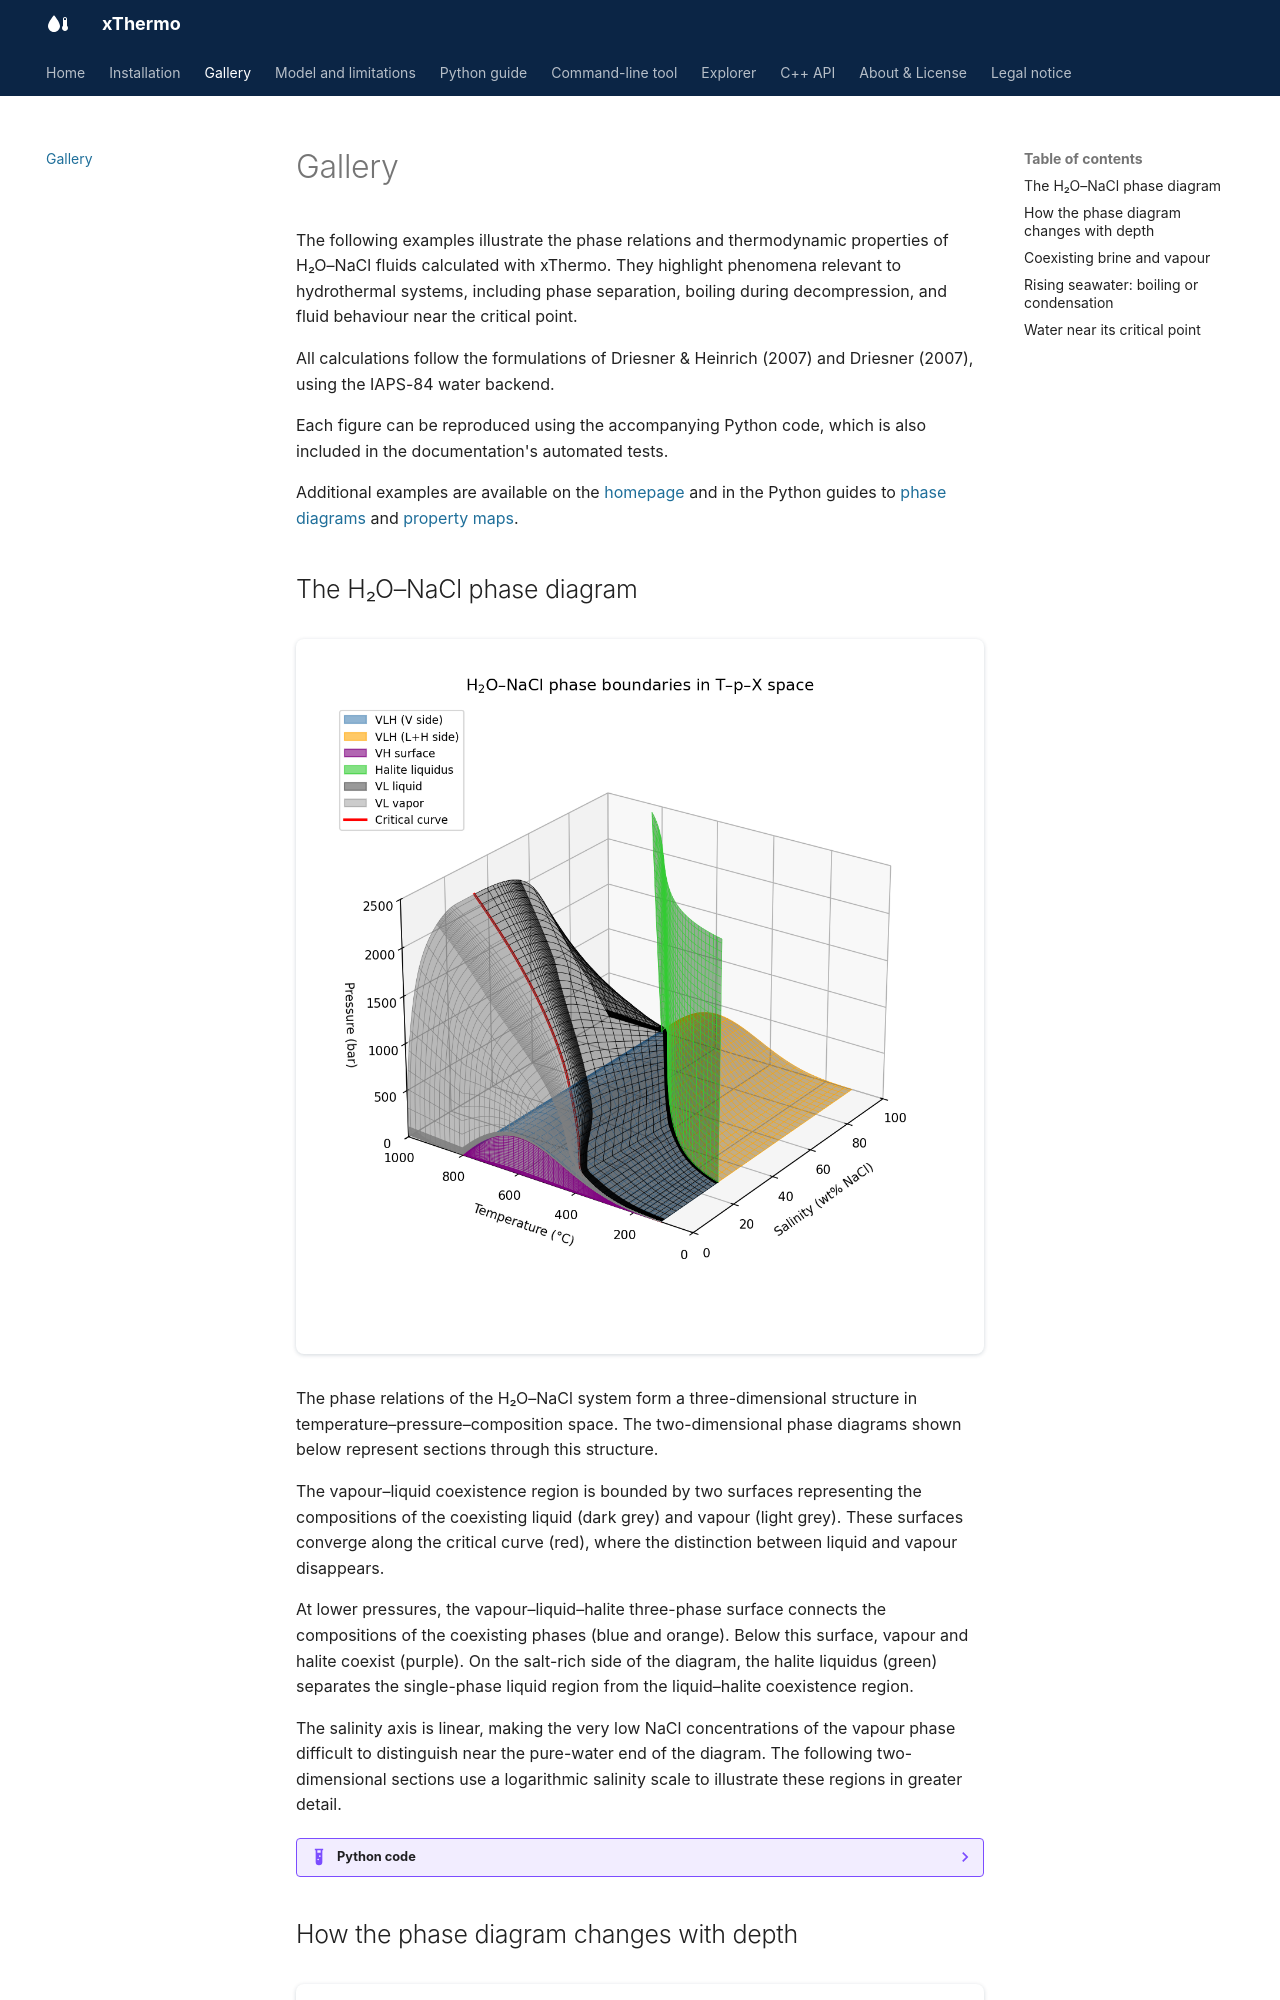

repository: lruepke/xThermo · page: gallery/index.html · generator: mkdocs

# Gallery

The following examples illustrate the phase relations and thermodynamic properties of H₂O–NaCl fluids calculated with xThermo. They highlight phenomena relevant to hydrothermal systems, including phase separation, boiling during decompression, and fluid behaviour near the critical point.

All calculations follow the formulations of Driesner & Heinrich (2007) and Driesner (2007), using the IAPS-84 water backend.

Each figure can be reproduced using the accompanying Python code, which is also included in the documentation's automated tests.

Additional examples are available on the [homepage](index.md) and in the Python guides to [phase diagrams](python/phase_diagrams.md) and [property maps](python/property_maps.md).

## The H₂O–NaCl phase diagram

<figure class="xt-figure" markdown>
![Phase boundaries of H2O-NaCl in temperature, pressure and salinity: the three-phase surface V+L+H, the vapour + halite surface, the halite liquidus, the liquid and vapour limbs of the vapour + liquid region and the critical curve](assets/img/phase_diagram_3d.png)
</figure>

The phase relations of the H₂O–NaCl system form a three-dimensional structure in temperature–pressure–composition space. The two-dimensional phase diagrams shown below represent sections through this structure.

The vapour–liquid coexistence region is bounded by two surfaces representing the compositions of the coexisting liquid (dark grey) and vapour (light grey). These surfaces converge along the critical curve (red), where the distinction between liquid and vapour disappears.

At lower pressures, the vapour–liquid–halite three-phase surface connects the compositions of the coexisting phases (blue and orange). Below this surface, vapour and halite coexist (purple). On the salt-rich side of the diagram, the halite liquidus (green) separates the single-phase liquid region from the liquid–halite coexistence region.

The salinity axis is linear, making the very low NaCl concentrations of the vapour phase difficult to distinguish near the pure-water end of the diagram. The following two-dimensional sections use a logarithmic salinity scale to illustrate these regions in greater detail.

??? example "Python code"

    ```python
    --8<-- "docs/gallery/gallery_boundaries.py:diagram3d"
    ```
